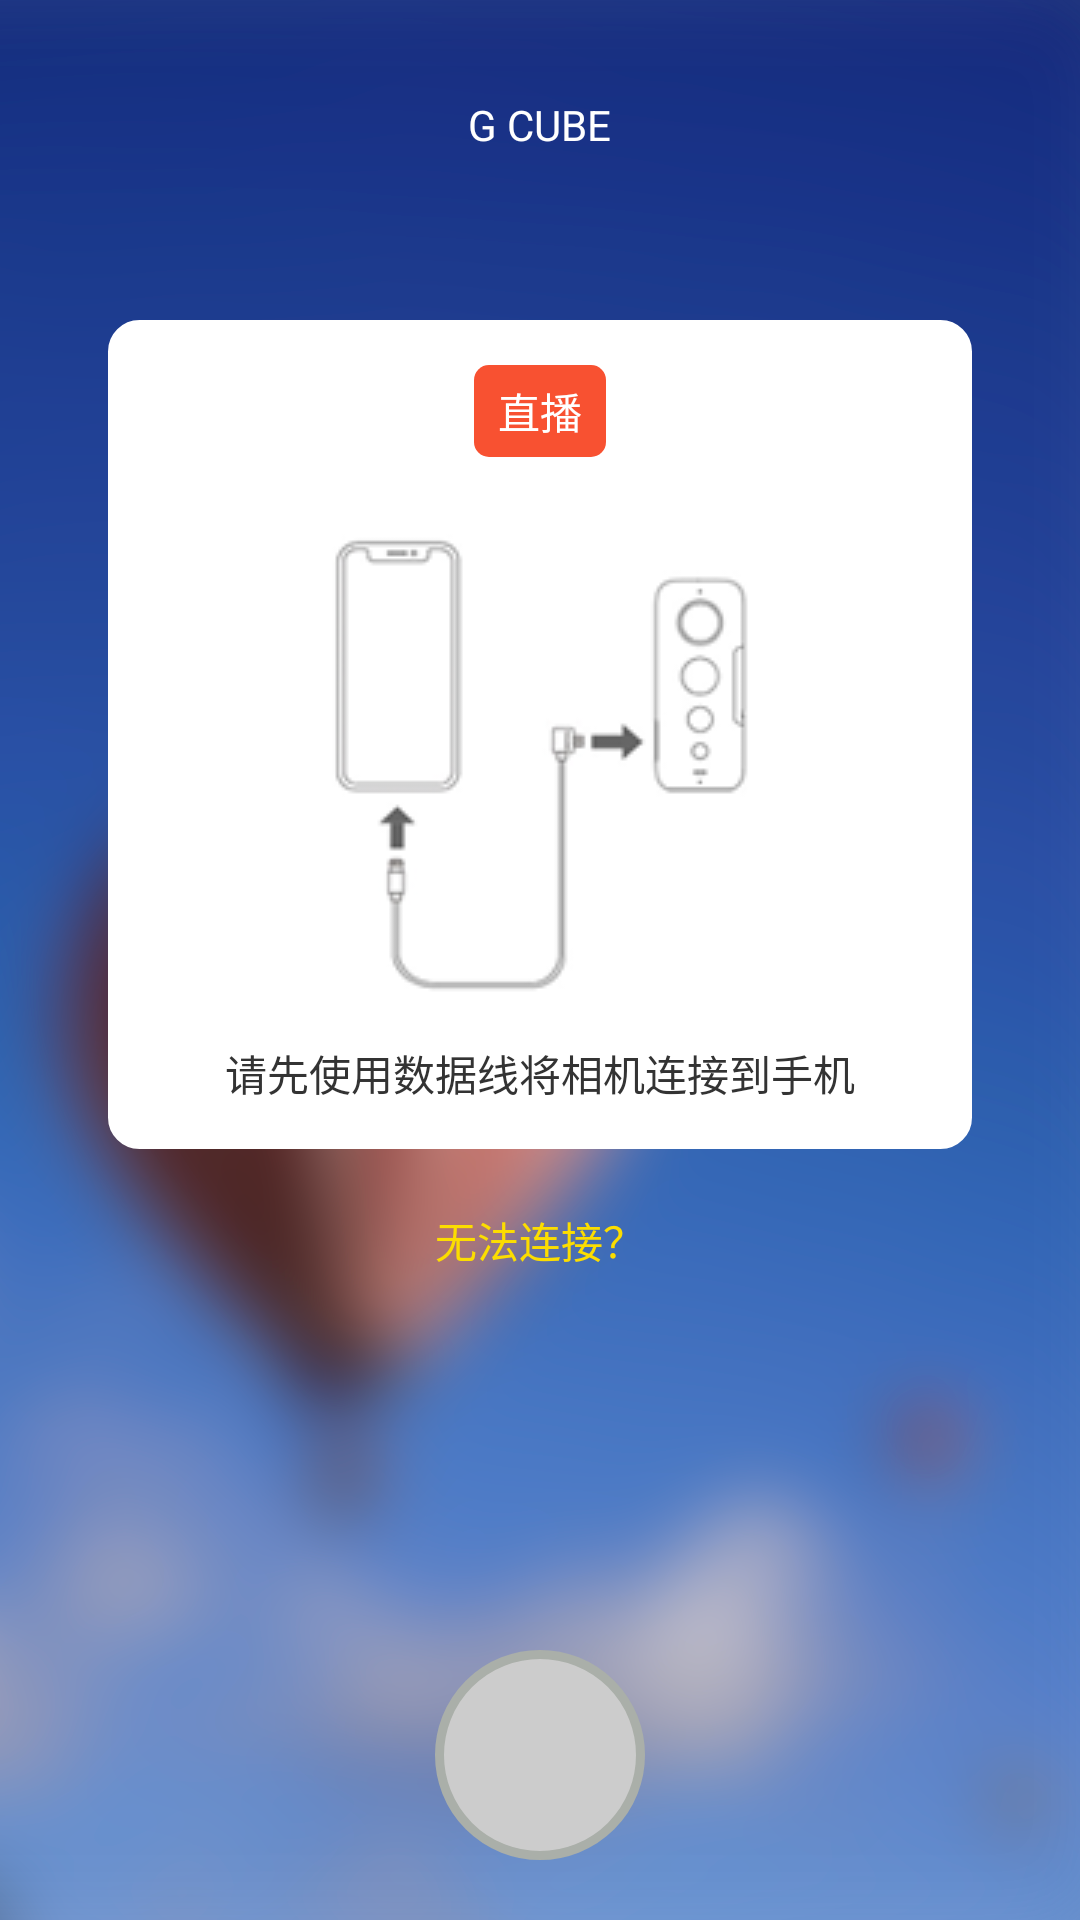

Layout XML and referenced resources for this Android screen:
<!-- AndroidManifest.xml: application theme AppTheme -->
<!-- res/layout/activity_main.xml -->
<?xml version="1.0" encoding="utf-8"?>
<RelativeLayout xmlns:android="http://schemas.android.com/apk/res/android"
    xmlns:app="http://schemas.android.com/apk/res-auto"
    android:layout_width="match_parent"
    android:layout_height="match_parent"
    android:background="@drawable/img_main_bg"
    android:orientation="vertical">

    <com.wang.avi.AVLoadingIndicatorView
        android:id="@+id/avi"
        style="@style/AVLoadingIndicatorView"
        android:layout_width="wrap_content"
        android:layout_height="wrap_content"
        android:layout_centerInParent="true"
        android:visibility="visible"
        app:indicatorColor="@color/color_F85131"
        app:indicatorName="BallSpinFadeLoaderIndicator" />

    <LinearLayout
        android:layout_width="match_parent"
        android:layout_height="match_parent"
        android:orientation="vertical">

        <TextView
            android:layout_width="wrap_content"
            android:layout_height="wrap_content"
            android:layout_gravity="center_horizontal"
            android:layout_marginTop="32dp"
            android:text="@string/str_company"
            android:textColor="@color/color_FFFFFF"
            android:textSize="14sp" />

        <LinearLayout
            android:layout_width="match_parent"
            android:layout_height="0dp"
            android:layout_weight="1" />

        <LinearLayout
            android:layout_width="match_parent"
            android:layout_height="wrap_content"
            android:gravity="center"
            android:orientation="horizontal">

            <LinearLayout
                android:layout_width="0dp"
                android:layout_height="wrap_content"
                android:layout_weight="1" />

            <LinearLayout
                android:layout_width="0dp"
                android:layout_height="wrap_content"
                android:layout_weight="8"
                android:background="@drawable/shape_white_solid"
                android:gravity="center"
                android:orientation="vertical">

                <TextView
                    android:layout_width="wrap_content"
                    android:layout_height="wrap_content"
                    android:layout_marginTop="15dp"
                    android:background="@drawable/shape_red_solid"
                    android:paddingHorizontal="8dp"
                    android:paddingVertical="5dp"
                    android:text="@string/str_live"
                    android:textColor="@color/color_FFFFFF"
                    android:textSize="14sp" />

                <ImageView
                    android:layout_width="wrap_content"
                    android:layout_height="wrap_content"
                    android:layout_marginTop="20dp"
                    android:src="@drawable/img_connect_hint" />

                <TextView
                    android:layout_width="wrap_content"
                    android:layout_height="wrap_content"
                    android:layout_marginTop="15dp"
                    android:layout_marginBottom="15dp"
                    android:text="@string/str_help_hint"
                    android:textColor="@color/color_333333"
                    android:textSize="14sp" />
            </LinearLayout>

            <LinearLayout
                android:layout_width="0dp"
                android:layout_height="wrap_content"
                android:layout_weight="1" />

        </LinearLayout>

        <TextView
            android:id="@+id/tv_help"
            android:layout_width="wrap_content"
            android:layout_height="wrap_content"
            android:layout_gravity="center_horizontal"
            android:layout_marginTop="5dp"
            android:padding="15dp"
            android:text="无法连接？"
            android:textColor="@color/color_FCDD00"
            android:textSize="14sp" />


        <LinearLayout
            android:layout_width="match_parent"
            android:layout_height="0dp"
            android:layout_weight="2" />

        <LinearLayout
            android:layout_width="wrap_content"
            android:layout_height="wrap_content"
            android:layout_gravity="center">

            <ImageView
                android:id="@+id/iv_live"
                android:layout_width="wrap_content"
                android:layout_height="wrap_content"
                android:layout_marginBottom="20dp"
                android:background="@drawable/shape_gray_solid" />
        </LinearLayout>

    </LinearLayout>


    <LinearLayout
        android:layout_width="match_parent"
        android:layout_height="match_parent"
        android:gravity="center"
        android:orientation="vertical"
        android:visibility="gone">

        <Button
            android:id="@+id/btn_connect_by_wifi"
            android:layout_width="wrap_content"
            android:layout_height="wrap_content"
            android:text="Connect by WIFI"
            android:textAllCaps="false" />

        <Button
            android:id="@+id/btn_connect_by_usb"
            android:layout_width="wrap_content"
            android:layout_height="wrap_content"
            android:text="Connect by USB"
            android:textAllCaps="false" />

        <Button
            android:id="@+id/btn_close_camera"
            android:layout_width="wrap_content"
            android:layout_height="wrap_content"
            android:text="Disconnect Camera"
            android:textAllCaps="false" />

        <Button
            android:id="@+id/btn_capture"
            android:layout_width="wrap_content"
            android:layout_height="wrap_content"
            android:enabled="false"
            android:text="Capture"
            android:textAllCaps="false" />

        <Button
            android:id="@+id/btn_preview"
            android:layout_width="wrap_content"
            android:layout_height="wrap_content"
            android:enabled="false"
            android:text="Preview"
            android:textAllCaps="false" />

        <Button
            android:id="@+id/btn_live"
            android:layout_width="wrap_content"
            android:layout_height="wrap_content"
            android:enabled="false"
            android:text="Live"
            android:textAllCaps="false" />

        <Button
            android:id="@+id/btn_osc"
            android:layout_width="wrap_content"
            android:layout_height="wrap_content"
            android:enabled="false"
            android:text="OSC"
            android:textAllCaps="false" />

        <Button
            android:id="@+id/btn_list_camera_file"
            android:layout_width="wrap_content"
            android:layout_height="wrap_content"
            android:enabled="false"
            android:text="Camera file list"
            android:textAllCaps="false" />

        <Button
            android:id="@+id/btn_settings"
            android:layout_width="wrap_content"
            android:layout_height="wrap_content"
            android:enabled="false"
            android:text="Camera Settings"
            android:textAllCaps="false" />

        <Button
            android:id="@+id/btn_stitch"
            android:layout_width="wrap_content"
            android:layout_height="wrap_content"
            android:text="HDR stitching"
            android:textAllCaps="false" />
    </LinearLayout>


</RelativeLayout>
<!-- resources referenced by this layout -->
<resources>
  <color name="color_333333">#333333</color>
  <color name="color_F85131">#F85131</color>
  <color name="color_FCDD00">#FCDD00</color>
  <color name="color_FFFFFF">#FFFFFF</color>
  <!-- drawable img_connect_hint: png bitmap (drawable, 5967 bytes) -->
  <!-- drawable img_main_bg: png bitmap (drawable, 501499 bytes) -->
  <!-- drawable shape_gray_solid (drawable) -->
  <?xml version="1.0" encoding="utf-8"?>
  <shape xmlns:android="http://schemas.android.com/apk/res/android"
      android:shape="oval">
      <solid android:color="@color/color_CCCCCC" />
      
      
  
      
      
      
      <stroke
          android:width="3dp"
          android:color="@color/color_AAAFA9" />
      <size
          android:width="70dp"
          android:height="70dp" />
  </shape>
  <!-- drawable shape_red_solid (drawable) -->
  <?xml version="1.0" encoding="utf-8"?>
  <shape xmlns:android="http://schemas.android.com/apk/res/android">
      <solid android:color="@color/color_F85131" />
      <corners
          android:radius="5dp" />
  
      
      
      
      <stroke
          android:width="0dp"
          android:color="@color/color_FFFFFF" />
  </shape>
  <!-- drawable shape_white_solid (drawable) -->
  <?xml version="1.0" encoding="utf-8"?>
  <shape xmlns:android="http://schemas.android.com/apk/res/android">
      <solid android:color="@color/color_FFFFFF" />
      <corners
          android:radius="10dp" />
  
  
  
  
      <stroke
          android:width="1dp"
          android:color="@color/color_FFFFFF" />
  </shape>
  <string name="str_company">G CUBE</string>
  <string name="str_help_hint">请先使用数据线将相机连接到手机</string>
  <string name="str_live">直播</string>
  <style name="AppTheme" parent="Theme.AppCompat.Light.NoActionBar">
          
          <item name="colorPrimary">@color/colorPrimary</item>
          <item name="colorPrimaryDark">@color/colorPrimaryDark</item>
          <item name="colorAccent">@color/colorAccent</item>
      </style>
  <color name="color_CCCCCC">#CCCCCC</color>
  <color name="color_AAAFA9">#AAAFA9</color>
  <color name="colorPrimary">#6200EE</color>
  <color name="colorPrimaryDark">#3700B3</color>
  <color name="colorAccent">#03DAC5</color>
</resources>
